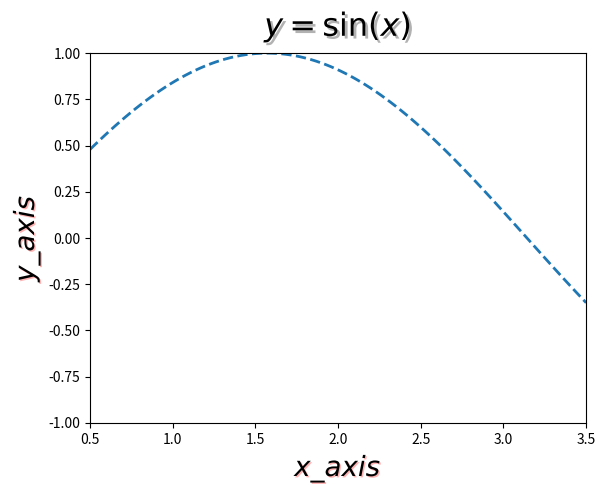

Source code (Python):
import matplotlib.pyplot as plt
import matplotlib.patheffects as pes
import numpy as np

x = np.linspace(0.5, 3.5, 100)
y = np.sin(x)

fontsize = 23

# plot a sin(x) func
plt.plot(x, y, ls="--", lw=2)

# set text contents
title = "$y=\sin({x})$"
xaxis_label = "$x\_axis$"
yaxis_label = "$y\_axis$"

# get text instance
title_text_obj = plt.title(title, fontsize=fontsize, va="bottom")
xaxis_label_text_obj = plt.xlabel(xaxis_label, fontsize=fontsize-3, alpha=1.0)
yaxis_label_text_obj = plt.ylabel(yaxis_label, fontsize=fontsize-3, alpha=1.0)

# set shadow
title_text_obj.set_path_effects([pes.withSimplePatchShadow()])
pe = pes.withSimplePatchShadow(offset=(1, -1), shadow_rgbFace="r", alpha=0.3)
xaxis_label_text_obj.set_path_effects([pe])
yaxis_label_text_obj.set_path_effects([pe])

plt.xlim(0.5, 3.5)
plt.ylim(-1.0, 1.0)

plt.show()